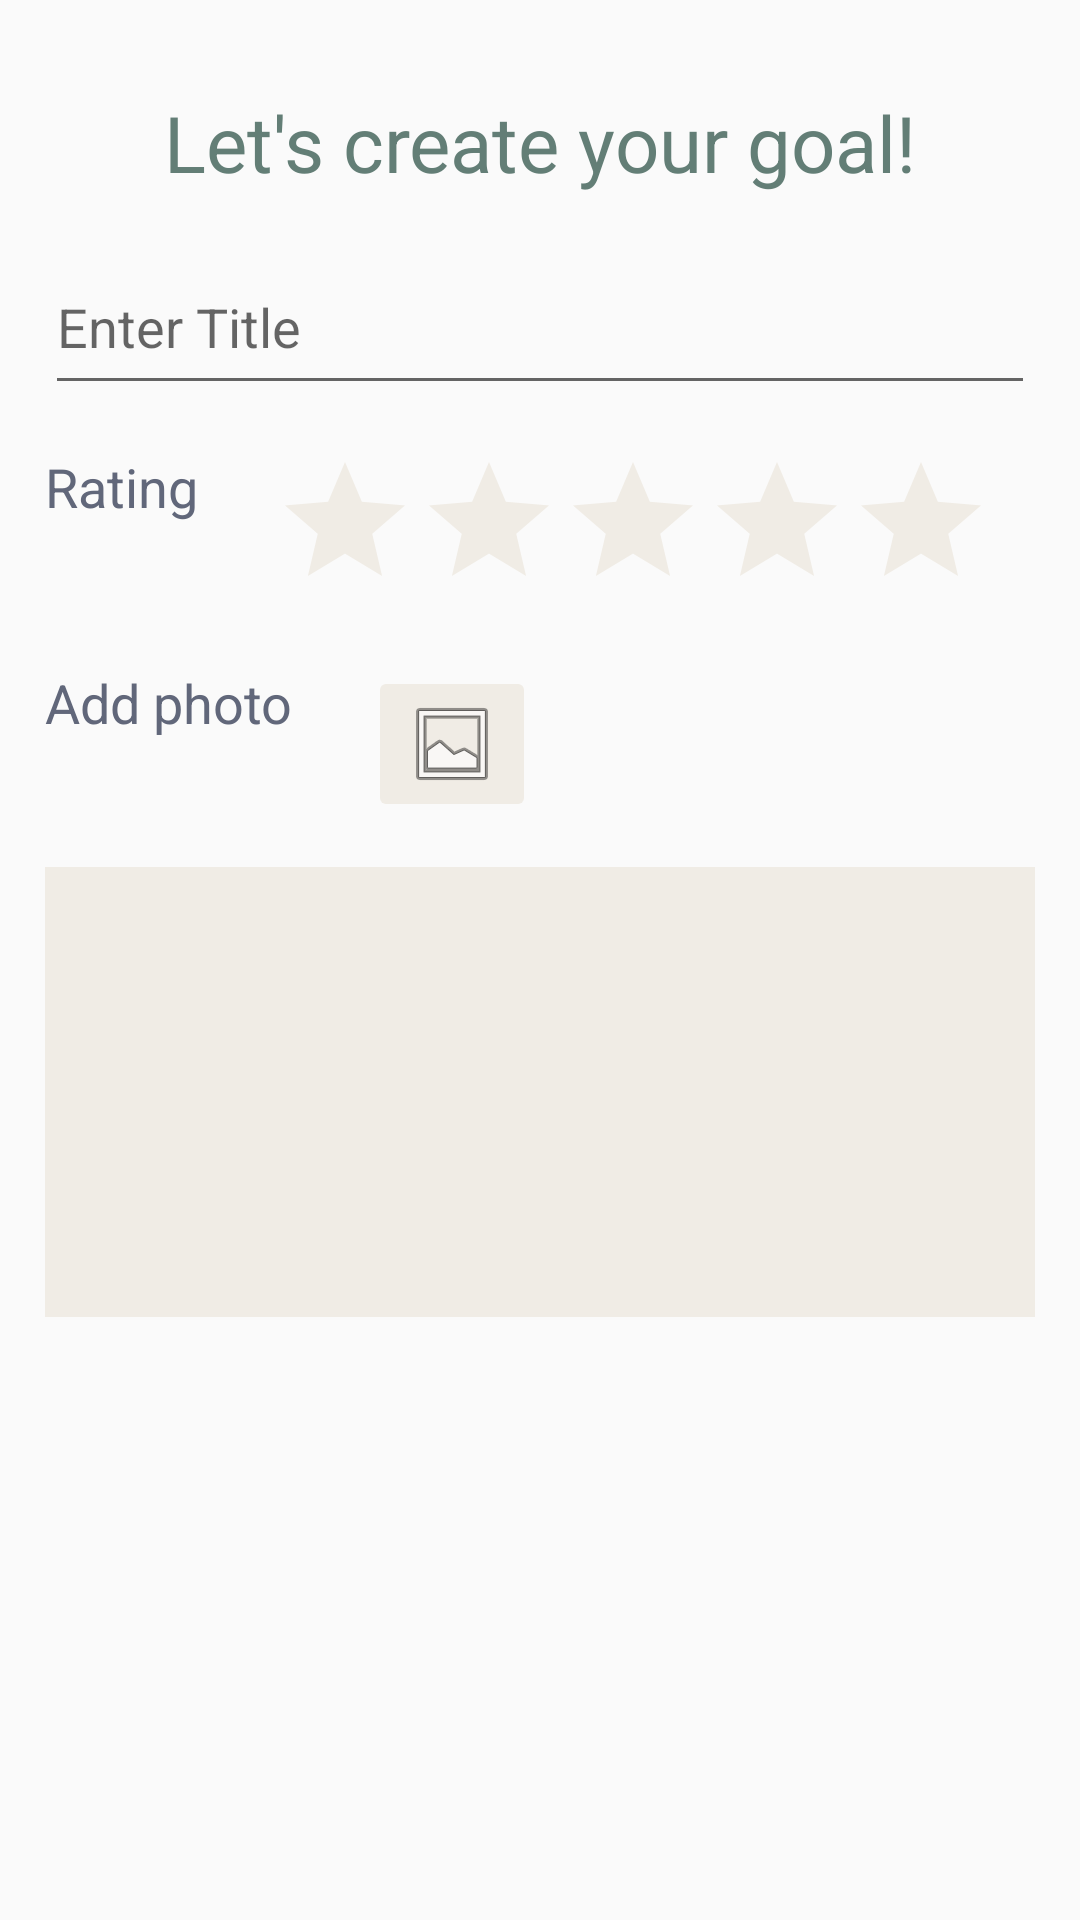

Reconstruct the res/layout file that produces this screen, plus the resources it refers to.
<!-- AndroidManifest.xml: application theme Theme.TheBucketListApp -->
<!-- res/layout/add_bucket_list_item_dialog.xml -->
<?xml version="1.0" encoding="utf-8"?>
<ScrollView xmlns:android="http://schemas.android.com/apk/res/android"
    android:layout_width="match_parent"
    android:layout_height="wrap_content">

    <LinearLayout xmlns:android="http://schemas.android.com/apk/res/android"
        xmlns:tools="http://schemas.android.com/tools"
        android:layout_width="match_parent"
        android:layout_height="wrap_content"
        android:orientation="vertical"
        android:padding="15dp">

        <Space
            android:layout_width="0dp"
            android:layout_height="15dp" />

        <TextView
            android:layout_width="wrap_content"
            android:layout_height="wrap_content"
            android:layout_gravity="center"
            android:text="@string/let_s_create_your_goal_dialog_title"
            android:textColor="@color/green"
            android:textSize="26dp"
            android:textStyle="normal" />

        <Space
            android:layout_width="0dp"
            android:layout_height="15dp" />

        <EditText
            android:id="@+id/add_title_edit_text"
            android:layout_width="match_parent"
            android:layout_height="55dp"
            android:hint="@string/enter_title_edit_text_hint"
            android:textColor="@color/grey" />

        <Space
            android:layout_width="0dp"
            android:layout_height="15dp" />

        <LinearLayout
            android:layout_width="match_parent"
            android:layout_height="wrap_content"
            android:orientation="horizontal">

            <TextView
                android:layout_width="wrap_content"
                android:layout_height="wrap_content"
                android:text="@string/rating_dialog_text"
                android:textColor="@color/grey"
                android:textSize="18sp" />

            <Space
                android:layout_width="25dp"
                android:layout_height="0dp" />

            <RatingBar
                android:id="@+id/add_rating_bar"
                style="@style/Widget.AppCompat.RatingBar"
                android:layout_width="wrap_content"
                android:layout_height="wrap_content"
                android:progressBackgroundTint="@color/beige"
                android:progressTint="@color/green"
                android:stepSize="0.5"
                tools:rating="3.5f" />

        </LinearLayout>

        <Space
            android:layout_width="0dp"
            android:layout_height="15dp" />

        <LinearLayout
            android:layout_width="match_parent"
            android:layout_height="wrap_content"
            android:orientation="horizontal">

            <TextView
                android:layout_width="wrap_content"
                android:layout_height="wrap_content"
                android:text="@string/add_photo_dialog_text"
                android:textColor="@color/grey"
                android:textSize="18sp" />

            <Space
                android:layout_width="25dp"
                android:layout_height="0dp" />

            <ImageButton
                android:id="@+id/add_image_button"
                android:layout_width="wrap_content"
                android:layout_height="wrap_content"
                android:backgroundTint="@color/beige"
                android:src="@android:drawable/ic_menu_gallery" />

        </LinearLayout>


        <Space
            android:layout_width="0dp"
            android:layout_height="15dp" />

        <ImageView
            android:id="@+id/image_preview"
            android:layout_width="match_parent"
            android:layout_height="150dp"
            android:background="@color/beige"
            android:scaleType="centerCrop" />

        <Space
            android:layout_width="0dp"
            android:layout_height="15dp" />


    </LinearLayout>
</ScrollView>
<!-- resources referenced by this layout -->
<resources>
  <color name="beige">#FFF0ECE5</color>
  <color name="green">#FF637E76</color>
  <color name="grey">#FF61677A</color>
  <string name="add_photo_dialog_text">Add photo</string>
  <string name="enter_title_edit_text_hint">Enter Title</string>
  <string name="let_s_create_your_goal_dialog_title">Let\'s create your goal!</string>
  <string name="rating_dialog_text">Rating</string>
  <style name="Theme.TheBucketListApp" parent="Base.Theme.TheBucketListApp" />
  <style name="Base.Theme.TheBucketListApp" parent="Theme.AppCompat.Light.DarkActionBar">
          
          
      </style>
</resources>
